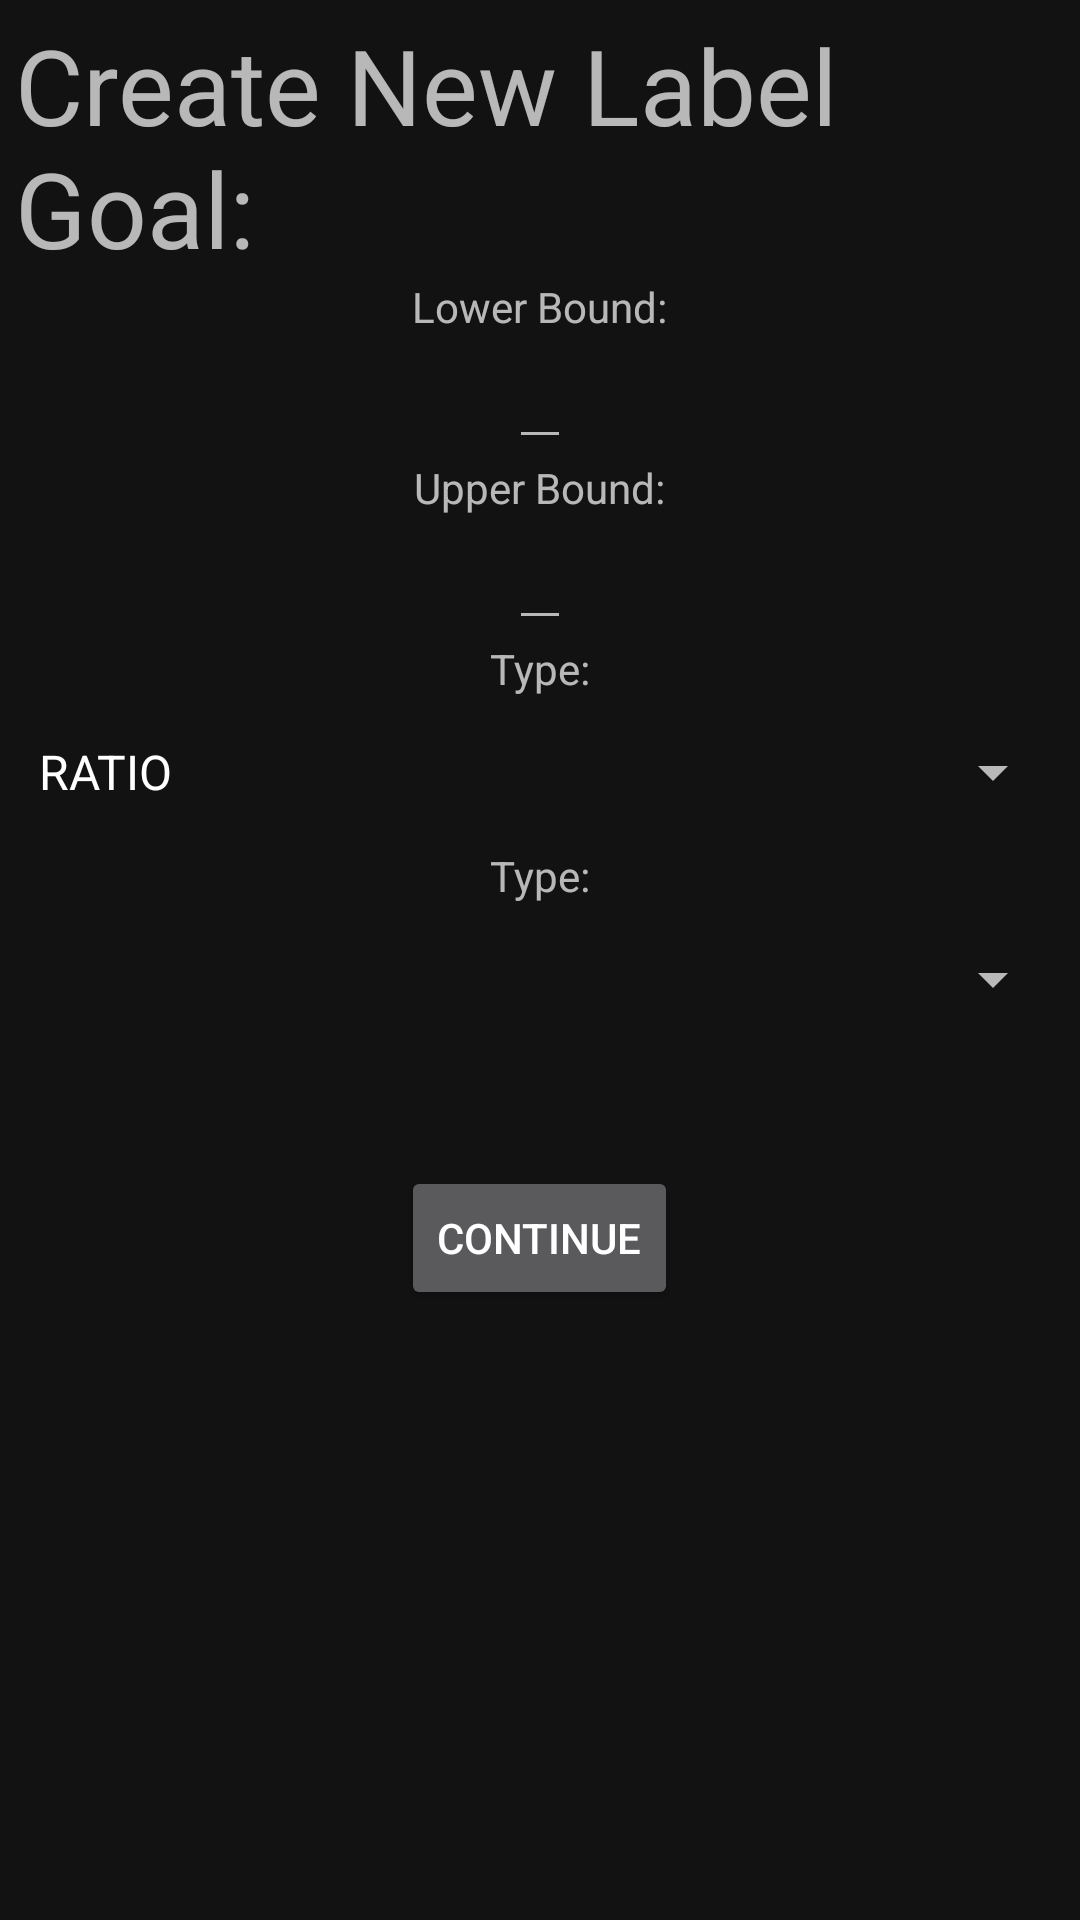

Produce the Android XML layout that renders to this screen, including the resource entries it uses.
<!-- AndroidManifest.xml: application theme AppTheme -->
<!-- res/layout/add_label_goal.xml -->
<?xml version="1.0" encoding="utf-8"?>
<LinearLayout xmlns:android="http://schemas.android.com/apk/res/android"
    android:layout_width="450dp"
    android:layout_height="wrap_content"
    android:layout_gravity="center"
    android:clipToPadding="false"
    android:orientation="vertical"
    android:padding="5dp">

    <TextView
        android:id="@+id/addLabeleGoalTitle"
        android:layout_width="wrap_content"
        android:layout_height="wrap_content"
        android:text="Create New Label Goal:"
        android:textSize="35dp" />

    <TextView
        android:id="@+id/lowerBoundTitle"
        android:layout_width="wrap_content"
        android:layout_height="wrap_content"
        android:layout_gravity="center"
        android:text="Lower Bound:" />

    <EditText
        android:id="@+id/lowerBound"
        android:layout_width="wrap_content"
        android:layout_height="wrap_content"
        android:layout_gravity="center"
        android:inputType="number"
        android:maxLength="4" />

    <TextView
        android:id="@+id/upperBoundTitle"
        android:layout_width="wrap_content"
        android:layout_height="wrap_content"
        android:layout_gravity="center"
        android:text="Upper Bound:" />

    <EditText
        android:id="@+id/upperBound"
        android:layout_width="wrap_content"
        android:layout_height="wrap_content"
        android:layout_gravity="center"
        android:inputType="number"
        android:maxLength="4" />

    <TextView
        android:id="@+id/goalTypeTitle"
        android:layout_width="wrap_content"
        android:layout_height="wrap_content"
        android:layout_gravity="center"
        android:text="Type:" />

    <Spinner
        android:id="@+id/spnType"
        android:layout_width="match_parent"
        android:layout_height="50dp"
        android:entries="@array/goal_types" />

    <TextView
        android:id="@+id/labelTitle"
        android:layout_width="wrap_content"
        android:layout_height="wrap_content"
        android:layout_gravity="center"
        android:text="Type:" />

    <Spinner
        android:id="@+id/label"
        android:layout_width="match_parent"
        android:layout_height="50dp" />

    <EditText
        android:id="@+id/addLabelGoalErrorBox"
        android:layout_width="wrap_content"
        android:layout_height="wrap_content"
        android:layout_gravity="center"
        android:layout_marginRight="50dp"
        android:maxLength="0"
        android:text=""
        android:textSize="15dp"
        android:visibility="invisible" />

    <Button
        android:id="@+id/btnContinue"
        android:layout_width="wrap_content"
        android:layout_height="wrap_content"
        android:layout_gravity="center"
        android:text="CONTINUE" />
</LinearLayout>
<!-- resources referenced by this layout -->
<resources>
  <string-array name="goal_types">
          <item>RATIO</item>
          <item>QUANTITY</item>
      </string-array>
  <style name="AppTheme" parent="Theme.MaterialComponents">
          <item name="colorPrimary">@color/colorPrimary</item>
          <item name="colorPrimaryDark">@color/colorPrimaryDark</item>
          <item name="colorAccent">@color/colorAccent</item>
          <item name="colorSecondary">@color/colorSecondary</item>
          <item name="windowNoTitle">true</item>
      </style>
  <color name="colorPrimary">#2196f3</color>
  <color name="colorPrimaryDark">#0069c0</color>
  <color name="colorAccent">#6ec6ff</color>
  <color name="colorSecondary">#0069c0</color>
</resources>
